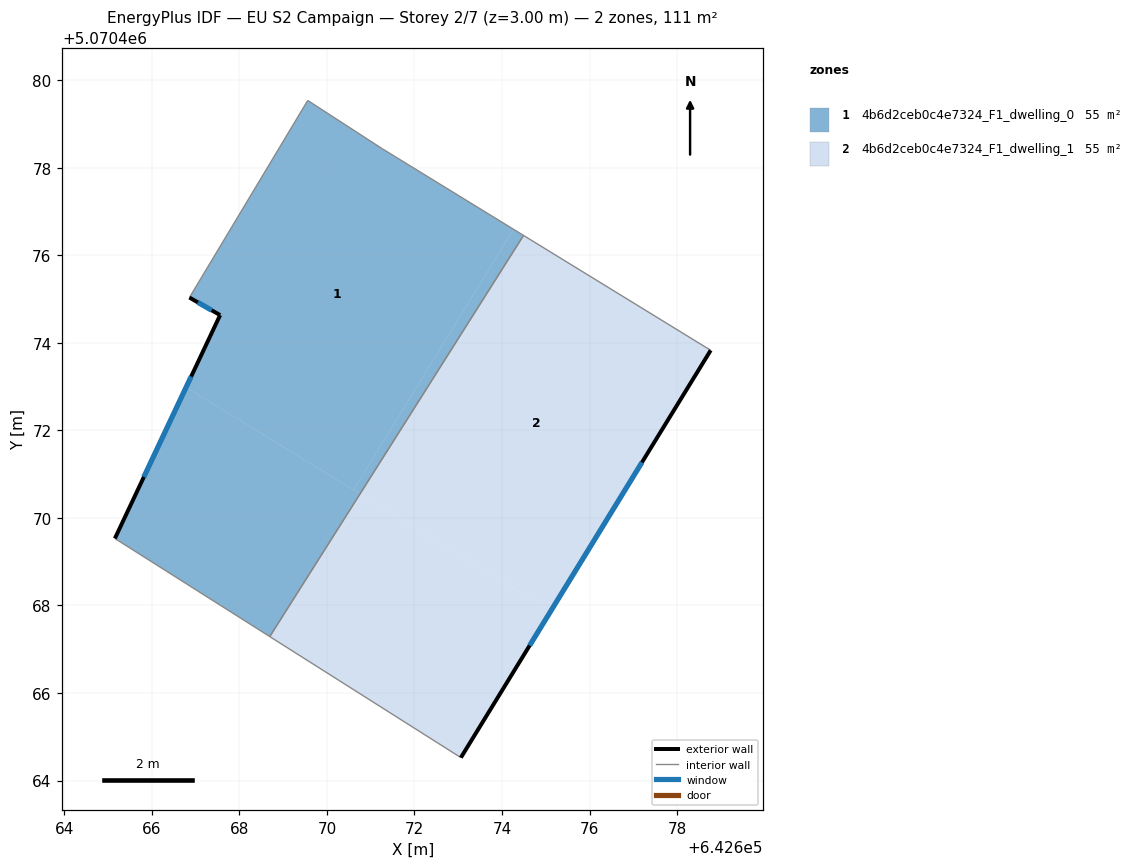
=== STOREY PLAN SPEC (per zone: floor XY polygon, exterior-wall plan segments, windows/doors) ===
zone 1: 4b6d2ceb0c4e7324_F1_dwelling_0  (55.4 m²)
  floor: (642674.49, 5070476.45) (642670.76, 5070470.55) (642670.61, 5070470.64) (642674.26, 5070476.59)
  floor: (642674.26, 5070476.59) (642670.61, 5070470.64) (642666.78, 5070472.98) (642667.56, 5070474.63) (642666.86, 5070475.03) (642669.56, 5070479.54) (642671.26, 5070478.43)
  floor: (642670.76, 5070470.55) (642668.69, 5070467.29) (642665.16, 5070469.53) (642666.78, 5070472.98)
  exterior wall: (642667.56, 5070474.63) – (642665.16, 5070469.53)  [5.6 m]
    window: (642666.90, 5070473.23) – (642665.82, 5070470.93)  [3.4 m²]
  exterior wall: (642666.86, 5070475.03) – (642667.56, 5070474.63)  [0.8 m]
    window: (642667.05, 5070474.92) – (642667.37, 5070474.74)  [0.5 m²]
  interior walls: 5
zone 2: 4b6d2ceb0c4e7324_F1_dwelling_1  (55.4 m²)
  floor: (642678.77, 5070473.83) (642675.11, 5070467.87) (642670.76, 5070470.55) (642674.49, 5070476.45)
  floor: (642675.11, 5070467.87) (642673.06, 5070464.52) (642668.69, 5070467.29) (642670.76, 5070470.55)
  exterior wall: (642673.06, 5070464.52) – (642678.77, 5070473.83)  [10.9 m]
    window: (642674.63, 5070467.08) – (642677.20, 5070471.27)  [6.6 m²]
  interior walls: 3

=== DERIVED (storey summary) ===
Building: EU S2 Campaign
Storey: 2 of 7  (floor level z = 3.00 m)
Storey gross floor area: 110.8 m²
Zones on this storey: 2
  - 4b6d2ceb0c4e7324_F1_dwelling_0: floor 55.4 m²; exterior wall 6.4 m (19.3 m²); 2 window(s) 3.9 m²; WWR 20.2%
  - 4b6d2ceb0c4e7324_F1_dwelling_1: floor 55.4 m²; exterior wall 10.9 m (32.7 m²); 1 window(s) 6.6 m²; WWR 20.2%
Zone adjacency (shared interzone walls):
  - 4b6d2ceb0c4e7324_F1_dwelling_0 ↔ 4b6d2ceb0c4e7324_F1_dwelling_1